Image classification data set "GlassOrTable" (GouthamJagadeesha/GlassOrTable on GitHub). Class labels (2): glass, table.

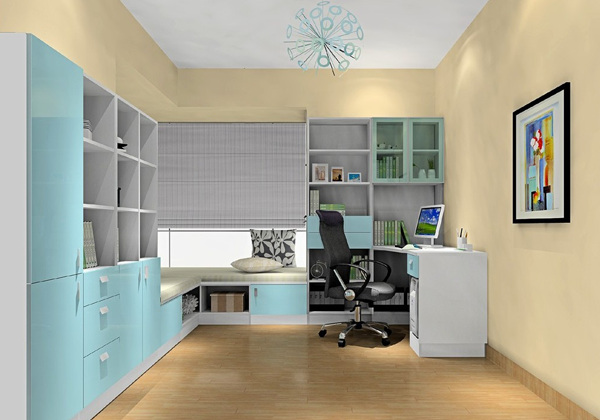
Label: table

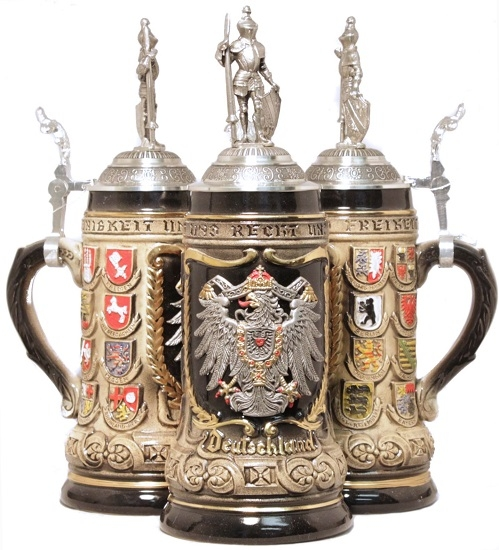
Label: glass

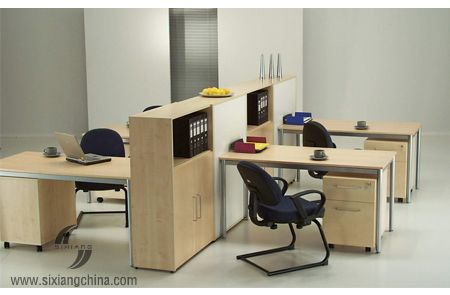
Label: table

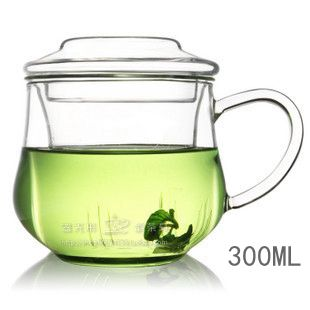
Label: glass

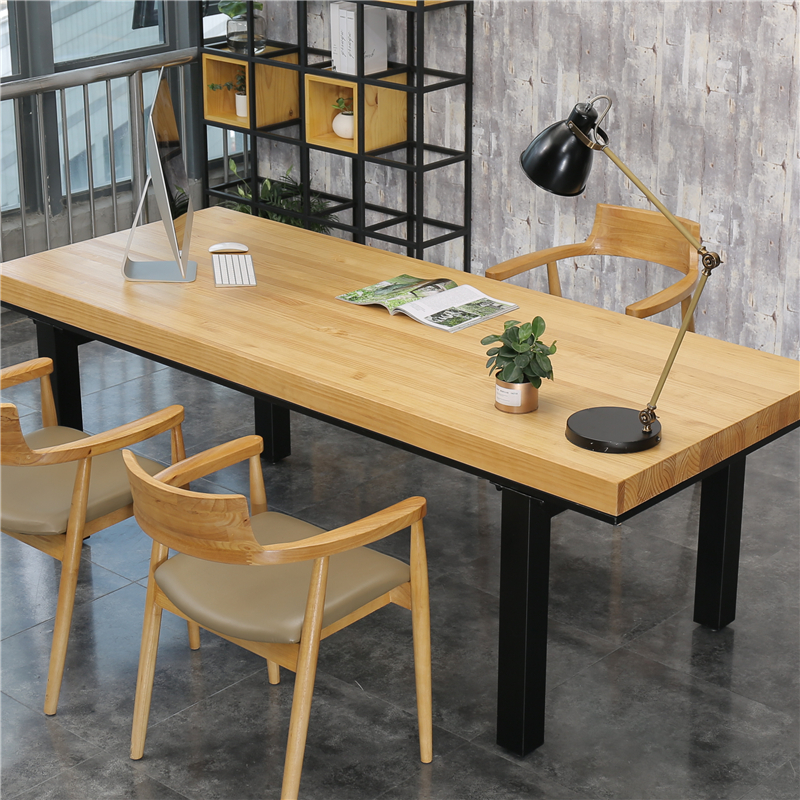
Label: table

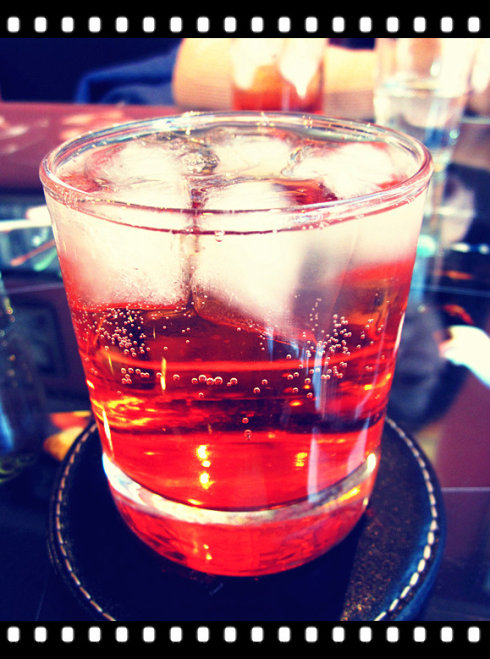
Label: glass
